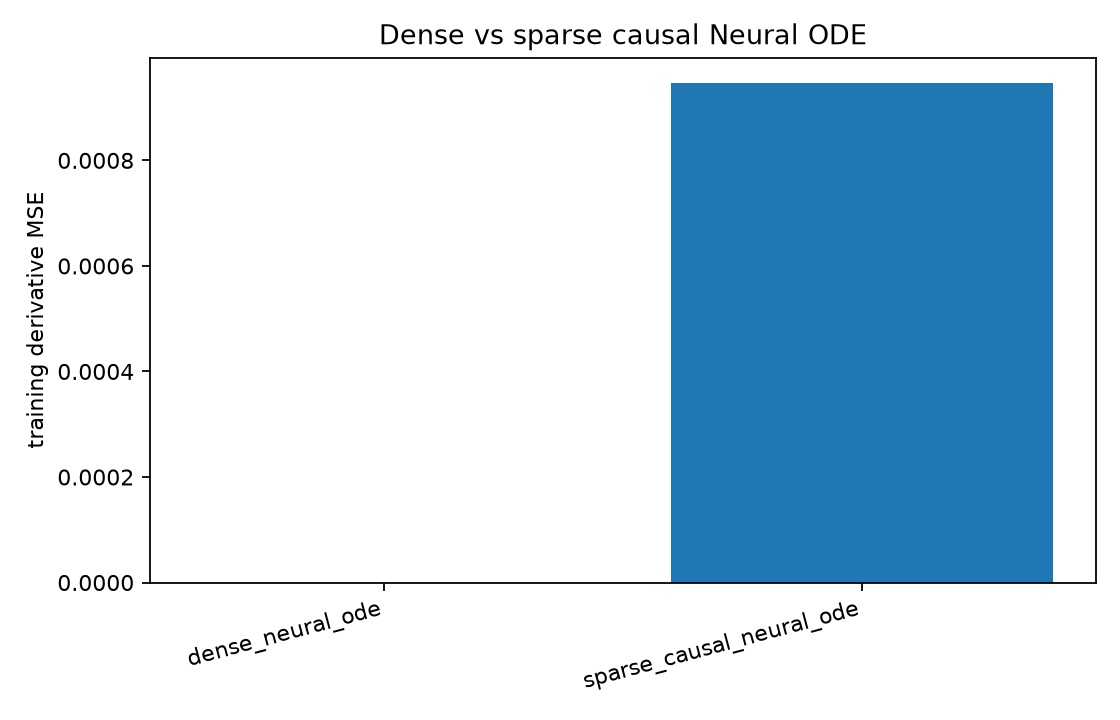

The data file committed next to this chart (first rows):
model, train_mse, tp, fp, fn, tn, precision, recall, f1
dense_neural_ode, 1.7289596705594539e-09, 6, 0, 0, 14, 1.0, 1.0, 1.0
sparse_causal_neural_ode, 0.0009474, 6, 0, 0, 14, 1.0, 1.0, 1.0
